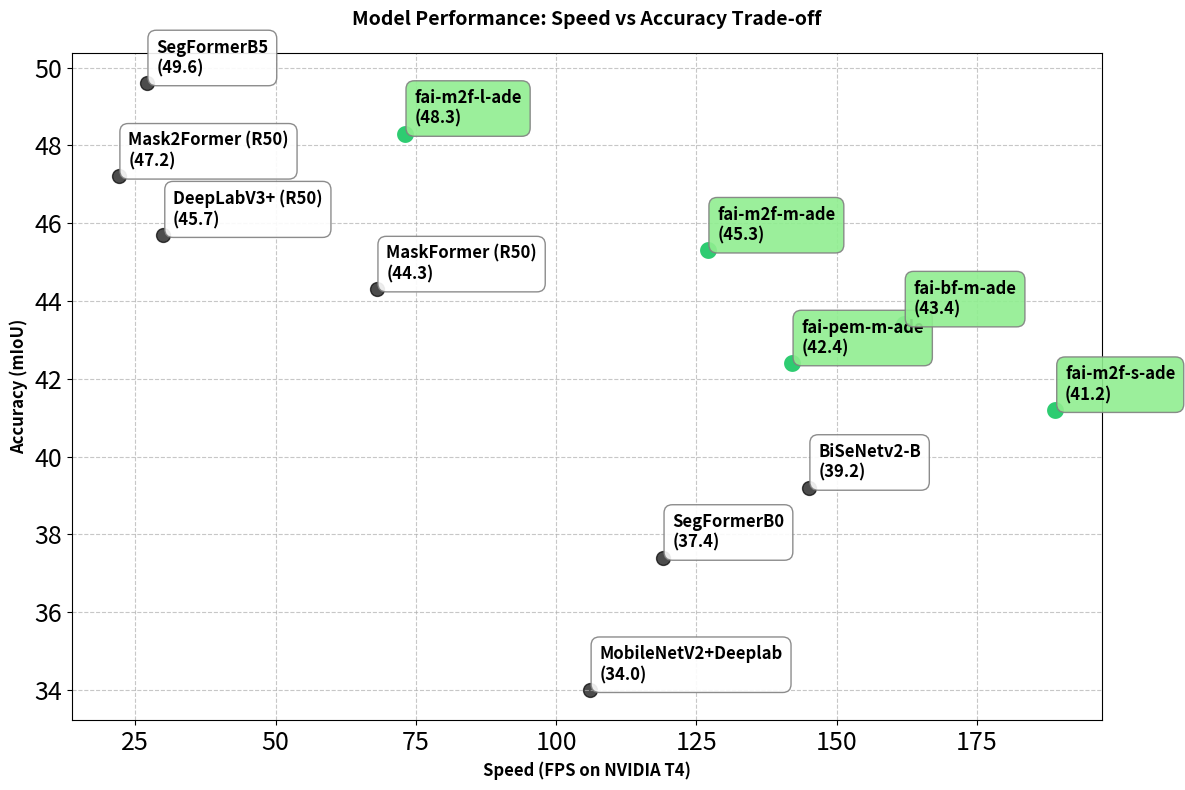

This figure's Python source:
import matplotlib.pyplot as plt
import pandas as pd
import seaborn as sns

# Configure plot style
sns.set_palette("husl")

METRIC = "mIoU"
DEVICE = "NVIDIA T4"
DATASET = "ade"
# Create DataFrame with model performance data
model_data = [
    # ["ResNet18+FCN", 32.5, 172],
    ["MobileNetV2+Deeplab", 34.0, 106],
    ["SegFormerB0", 37.4, 119],
    # ["BiSeNet-T", 37.4, 163],
    ["BiSeNetv2-B", 39.2, 145],
    ["DeepLabV3+ (R50)", 45.7, 30],
    ["SegFormerB5", 49.6, 27],
    ["Mask2Former (R50)", 47.2, 22],
    ["MaskFormer (R50)", 44.3, 68],
    ["fai-m2f-s-ade", 41.2, 189],
    ["fai-m2f-m-ade", 45.3, 127],
    ["fai-m2f-l-ade", 48.3, 73],
    ["fai-pem-m-ade", 42.4, 142],
    ["fai-bf-m-ade", 43.4, 162],
]
data = pd.DataFrame(model_data, columns=["Model", f"{METRIC}", f"FPS ({DEVICE})"])

# Set up the plot
plt.figure(figsize=(12, 8))

# Create base scatter plot
plt.scatter(data[f"FPS ({DEVICE})"], data[f"{METRIC}"], alpha=0.7, s=100, c="black")

# Add labels for each data point with improved visibility
for model, fps, metric in zip(data["Model"], data[f"FPS ({DEVICE})"], data[f"{METRIC}"]):
    plt.annotate(
        f"{model}\n({metric})",
        (fps, metric),
        xytext=(7, 7),
        textcoords="offset points",
        fontsize=12,  # Increased font size
        fontweight="bold",
        alpha=1.0,  # Full opacity
        bbox=dict(
            facecolor="lightgreen" if model.startswith("fai") else "white",
            edgecolor="gray",
            alpha=0.9,
            pad=2,
            boxstyle="round,pad=0.5",
        ),
    )

# Highlight our model (fai-m2f-s-ade)
our_models = data[data["Model"].str.startswith("fai")]
for i, our_model in our_models.iterrows():
    plt.scatter(
        our_model[f"FPS ({DEVICE})"],
        our_model[f"{METRIC}"],
        color="#2ecc71",
        s=200,
        label=f"{our_model['Model']} ({our_model[f'{METRIC}']})",
        edgecolor="white",
        linewidth=2,
    )

# Customize plot appearance
plt.xlabel(f"Speed (FPS on {DEVICE})", fontsize=12, fontweight="bold")
plt.ylabel(f"Accuracy ({METRIC})", fontsize=12, fontweight="bold")
plt.title("Model Performance: Speed vs Accuracy Trade-off", fontsize=14, fontweight="bold", pad=20)
plt.grid(True, linestyle="--", alpha=0.7)
plt.tick_params(axis="both", which="major", labelsize=18)

# Finalize layout
plt.tight_layout()


# Save the plot to disk
plt.savefig(f"fai-{DATASET}.png", dpi=300, bbox_inches="tight")
